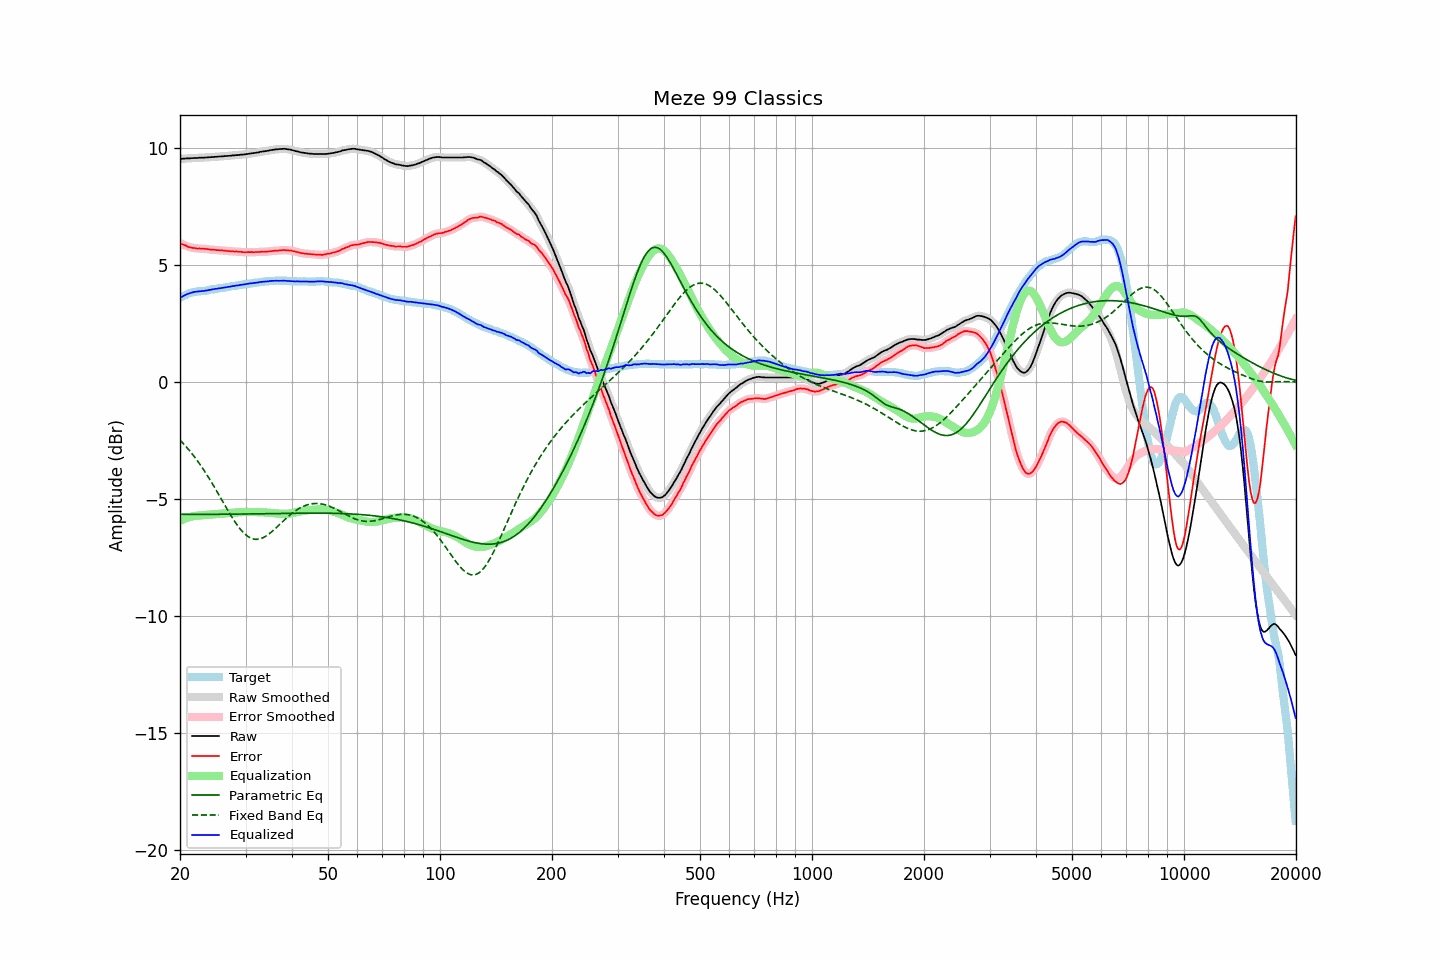

The data file committed next to this chart (first rows):
frequency, raw, error, smoothed, error_smoothed, equalization, parametric_eq, fixed_band_eq, equalized_raw, equalized_smoothed, target
20.00, 9.54, 5.94, 9.54, 5.94, -5.94, -5.66, -2.48, 3.60, 3.60, 3.60
20.20, 9.54, 5.90, 9.55, 5.91, -5.91, -5.66, -2.55, 3.64, 3.64, 3.64
20.40, 9.55, 5.87, 9.55, 5.88, -5.87, -5.66, -2.62, 3.68, 3.68, 3.68
20.61, 9.55, 5.85, 9.56, 5.85, -5.84, -5.66, -2.70, 3.71, 3.71, 3.70
20.81, 9.56, 5.82, 9.56, 5.82, -5.82, -5.66, -2.78, 3.75, 3.74, 3.74
21.02, 9.56, 5.78, 9.56, 5.79, -5.79, -5.66, -2.86, 3.77, 3.77, 3.78
21.23, 9.56, 5.76, 9.57, 5.77, -5.77, -5.66, -2.94, 3.79, 3.80, 3.80
21.44, 9.57, 5.75, 9.57, 5.75, -5.75, -5.66, -3.02, 3.82, 3.82, 3.82
21.66, 9.57, 5.73, 9.58, 5.74, -5.74, -5.66, -3.11, 3.84, 3.84, 3.84
21.87, 9.58, 5.73, 9.58, 5.73, -5.73, -5.66, -3.20, 3.86, 3.85, 3.85
22.09, 9.58, 5.72, 9.58, 5.72, -5.72, -5.66, -3.29, 3.87, 3.87, 3.87
22.31, 9.58, 5.71, 9.59, 5.71, -5.71, -5.66, -3.38, 3.87, 3.87, 3.88
22.54, 9.59, 5.72, 9.59, 5.71, -5.71, -5.66, -3.48, 3.88, 3.88, 3.88
22.76, 9.59, 5.71, 9.59, 5.71, -5.71, -5.66, -3.58, 3.89, 3.89, 3.89
22.99, 9.59, 5.71, 9.60, 5.71, -5.70, -5.66, -3.68, 3.89, 3.89, 3.89
23.22, 9.59, 5.70, 9.60, 5.70, -5.70, -5.66, -3.78, 3.90, 3.90, 3.90
23.45, 9.60, 5.70, 9.60, 5.70, -5.69, -5.66, -3.89, 3.91, 3.91, 3.91
23.69, 9.60, 5.69, 9.61, 5.69, -5.68, -5.66, -4.00, 3.92, 3.92, 3.92
23.92, 9.61, 5.68, 9.61, 5.68, -5.68, -5.66, -4.11, 3.94, 3.94, 3.94
24.16, 9.61, 5.66, 9.62, 5.67, -5.67, -5.66, -4.22, 3.95, 3.95, 3.96
24.40, 9.62, 5.66, 9.62, 5.66, -5.66, -5.66, -4.33, 3.96, 3.96, 3.97
24.65, 9.62, 5.66, 9.63, 5.65, -5.66, -5.66, -4.45, 3.97, 3.97, 3.97
24.89, 9.63, 5.65, 9.63, 5.65, -5.65, -5.66, -4.56, 3.99, 3.98, 3.99
25.14, 9.63, 5.64, 9.64, 5.64, -5.64, -5.66, -4.68, 3.99, 3.99, 3.99
25.39, 9.64, 5.64, 9.64, 5.64, -5.64, -5.66, -4.80, 4.01, 4.00, 4.00
25.65, 9.64, 5.63, 9.65, 5.63, -5.63, -5.66, -4.92, 4.01, 4.01, 4.01
25.91, 9.65, 5.63, 9.65, 5.63, -5.63, -5.66, -5.04, 4.03, 4.02, 4.02
26.16, 9.65, 5.62, 9.66, 5.62, -5.62, -5.65, -5.16, 4.03, 4.03, 4.03
26.43, 9.66, 5.62, 9.66, 5.62, -5.62, -5.65, -5.28, 4.05, 4.05, 4.04
26.69, 9.66, 5.60, 9.67, 5.61, -5.61, -5.65, -5.40, 4.05, 4.06, 4.06
26.96, 9.67, 5.60, 9.67, 5.60, -5.60, -5.65, -5.52, 4.07, 4.07, 4.07
27.23, 9.67, 5.60, 9.68, 5.60, -5.60, -5.65, -5.63, 4.08, 4.08, 4.08
27.50, 9.68, 5.59, 9.68, 5.59, -5.59, -5.65, -5.74, 4.09, 4.09, 4.10
27.77, 9.69, 5.60, 9.69, 5.59, -5.59, -5.65, -5.85, 4.11, 4.10, 4.10
28.05, 9.69, 5.58, 9.70, 5.58, -5.58, -5.65, -5.96, 4.11, 4.11, 4.12
28.33, 9.70, 5.59, 9.70, 5.58, -5.58, -5.65, -6.06, 4.13, 4.12, 4.12
28.62, 9.70, 5.57, 9.71, 5.58, -5.57, -5.65, -6.16, 4.13, 4.14, 4.14
28.90, 9.71, 5.57, 9.71, 5.57, -5.57, -5.65, -6.25, 4.15, 4.15, 4.14
29.19, 9.72, 5.57, 9.72, 5.56, -5.56, -5.65, -6.33, 4.16, 4.16, 4.15
29.48, 9.72, 5.55, 9.73, 5.56, -5.56, -5.65, -6.41, 4.16, 4.17, 4.17
29.78, 9.73, 5.55, 9.74, 5.55, -5.56, -5.64, -6.48, 4.18, 4.18, 4.18
30.08, 9.74, 5.55, 9.74, 5.55, -5.56, -5.64, -6.54, 4.19, 4.19, 4.19
30.38, 9.75, 5.55, 9.75, 5.55, -5.55, -5.64, -6.59, 4.20, 4.20, 4.20
30.68, 9.76, 5.56, 9.76, 5.56, -5.55, -5.64, -6.64, 4.21, 4.21, 4.21
30.99, 9.77, 5.56, 9.77, 5.56, -5.55, -5.64, -6.67, 4.22, 4.22, 4.22
31.30, 9.78, 5.56, 9.78, 5.56, -5.56, -5.64, -6.70, 4.23, 4.23, 4.23
31.61, 9.79, 5.55, 9.79, 5.56, -5.56, -5.64, -6.72, 4.24, 4.24, 4.25
31.93, 9.80, 5.56, 9.80, 5.56, -5.56, -5.64, -6.73, 4.24, 4.24, 4.24
32.24, 9.81, 5.56, 9.82, 5.56, -5.56, -5.64, -6.73, 4.25, 4.25, 4.25
32.57, 9.82, 5.56, 9.83, 5.57, -5.56, -5.63, -6.72, 4.26, 4.26, 4.26
32.89, 9.84, 5.57, 9.84, 5.57, -5.57, -5.63, -6.70, 4.28, 4.28, 4.28
33.22, 9.85, 5.58, 9.85, 5.57, -5.57, -5.63, -6.68, 4.29, 4.29, 4.28
33.55, 9.86, 5.57, 9.87, 5.57, -5.57, -5.63, -6.65, 4.29, 4.29, 4.30
33.89, 9.87, 5.58, 9.87, 5.57, -5.58, -5.63, -6.61, 4.30, 4.30, 4.29
34.23, 9.88, 5.57, 9.89, 5.58, -5.58, -5.63, -6.57, 4.30, 4.30, 4.31
34.57, 9.89, 5.58, 9.90, 5.58, -5.59, -5.63, -6.52, 4.31, 4.31, 4.31
34.92, 9.91, 5.59, 9.91, 5.59, -5.59, -5.63, -6.46, 4.32, 4.32, 4.32
35.27, 9.92, 5.60, 9.92, 5.60, -5.60, -5.63, -6.41, 4.33, 4.33, 4.33
35.62, 9.93, 5.61, 9.94, 5.61, -5.61, -5.62, -6.35, 4.33, 4.33, 4.33
35.97, 9.94, 5.62, 9.94, 5.61, -5.61, -5.62, -6.29, 4.33, 4.33, 4.32
... 635 more rows
